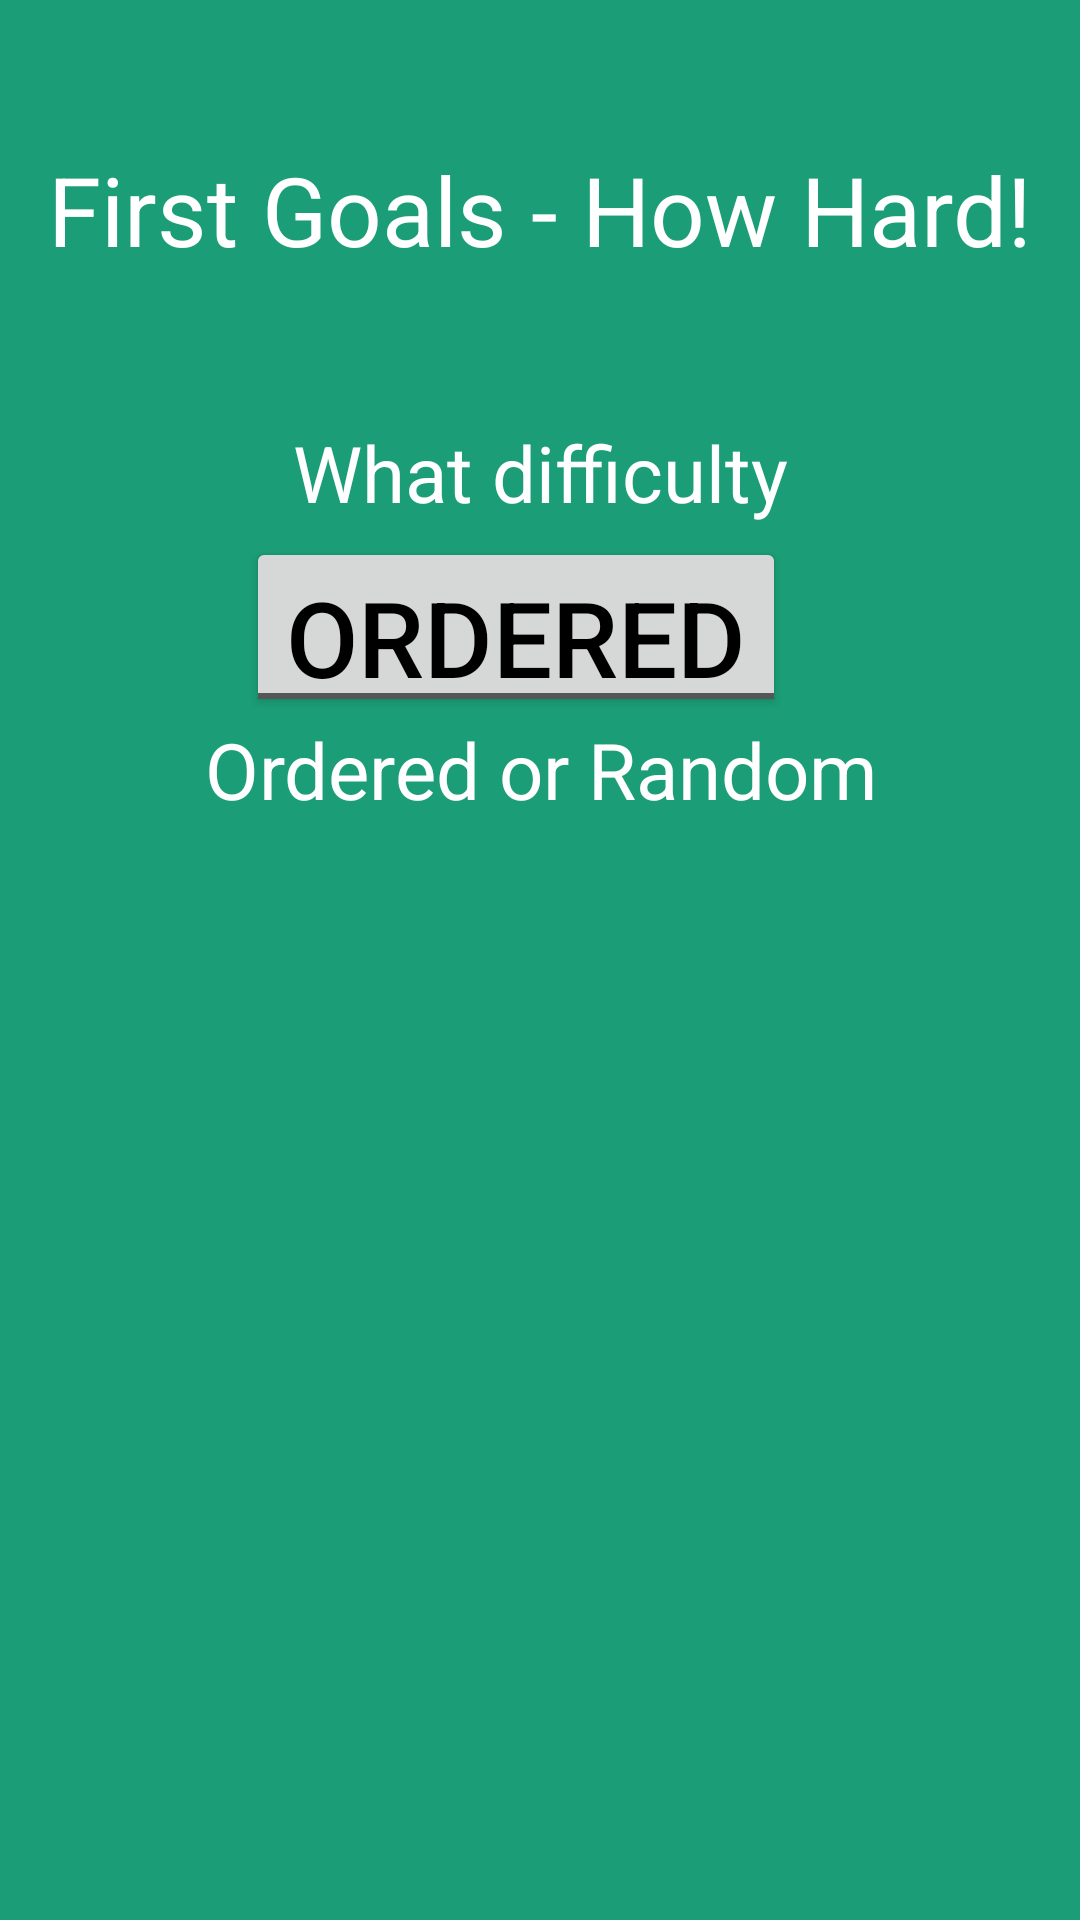

Here is an Android app screen rendered from its layout file. Give the layout XML and the strings, colors and styles it references.
<!-- AndroidManifest.xml: application theme AppTheme -->
<!-- res/layout/fragment_dif_slide.xml -->
<FrameLayout xmlns:android="http://schemas.android.com/apk/res/android"
    xmlns:app="http://schemas.android.com/apk/res-auto"
    xmlns:tools="http://schemas.android.com/tools"
    android:layout_width="match_parent"
    android:layout_height="match_parent"
    android:background="@color/colorAcc2"
    tools:context="com.ua.ganoncannon.balance.DifSlide">

    <LinearLayout
        android:layout_width="match_parent"
        android:layout_height="wrap_content"
        android:orientation="vertical">

        <TextView
            android:id="@+id/header6"
            android:layout_width="match_parent"
            android:layout_height="30dp"
            android:gravity="center"
            android:textColor="@android:color/background_light"
            android:textSize="32dp"
            tools:layout_editor_absoluteX="117dp"
            tools:layout_editor_absoluteY="42dp" />

        <TextView
            android:id="@+id/header"
            android:layout_width="match_parent"
            android:layout_height="80dp"
            android:gravity="center"
            android:text="First Goals - How Hard!"
            android:textColor="@android:color/background_light"
            android:textSize="32dp"
            tools:layout_editor_absoluteX="117dp"
            tools:layout_editor_absoluteY="42dp" />

        <TextView
            android:id="@+id/header8"
            android:layout_width="match_parent"
            android:layout_height="30dp"
            android:gravity="center"
            android:textColor="@android:color/background_light"
            android:textSize="32dp"
            tools:layout_editor_absoluteX="117dp"
            tools:layout_editor_absoluteY="42dp" />

        <TextView
            android:id="@+id/textView6"
            android:layout_width="match_parent"
            android:layout_height="wrap_content"
            android:gravity="center"
            android:text="What difficulty"
            android:textColor="@android:color/background_light"
            android:textSize="26dp"
            tools:layout_editor_absoluteX="16dp"
            tools:layout_editor_absoluteY="363dp" />

        <ToggleButton
            android:id="@+id/dBar"
            android:layout_width="180dp"
            android:layout_height="60dp"
            android:layout_gravity="center"
            android:layout_marginEnd="16dp"
            android:layout_marginLeft="8dp"
            android:layout_marginRight="16dp"
            android:layout_marginStart="8dp"
            android:layout_marginTop="4dp"
            android:gravity="center"
            android:textOff="Ordered"
            android:textOn="Random"
            android:textSize="35dp"
            app:layout_constraintEnd_toEndOf="parent"
            app:layout_constraintHorizontal_bias="0.625"
            app:layout_constraintStart_toEndOf="@+id/difBanner"
            app:layout_constraintTop_toTopOf="parent" />

        <TextView
            android:id="@+id/textView7"
            android:layout_width="match_parent"
            android:layout_height="wrap_content"
            android:gravity="center"
            android:text="Ordered or Random"
            android:textColor="@android:color/background_light"
            android:textSize="26dp"
            tools:layout_editor_absoluteX="16dp"
            tools:layout_editor_absoluteY="363dp" />

    </LinearLayout>

</FrameLayout>
<!-- resources referenced by this layout -->
<resources>
  <color name="colorAcc2">#1b9e77</color>
  <style name="AppTheme" parent="Theme.AppCompat.Light.NoActionBar">
          
          <item name="colorPrimary">@color/colorPrimary</item>
          <item name="colorPrimaryDark">@color/colorPrimaryDark</item>
          <item name="colorAccent">@color/colorAccent</item>
          <item name="android:textColorPrimary">@android:color/primary_text_light</item>
      </style>
  <color name="colorPrimary">#3F51B5</color>
  <color name="colorPrimaryDark">#303F9F</color>
  <color name="colorAccent">#ff4081</color>
</resources>
